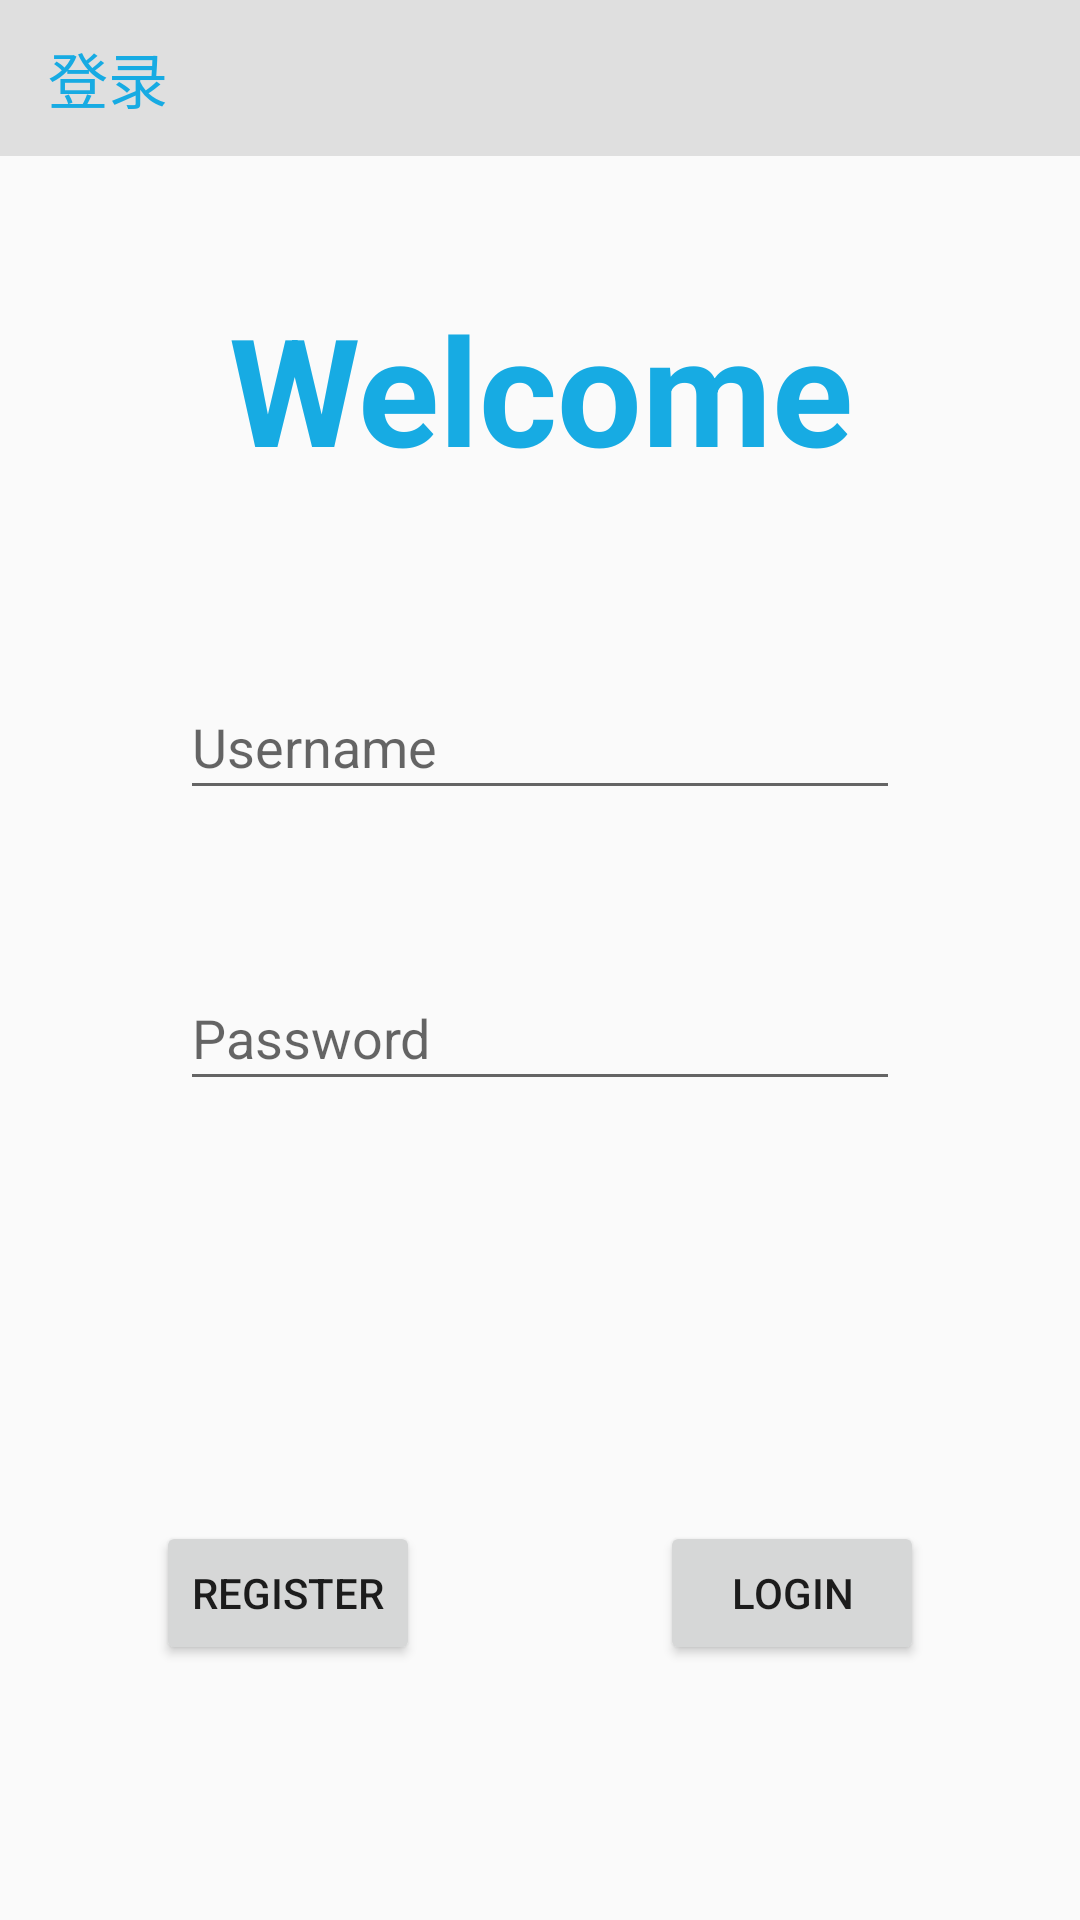

The Android layout XML behind this screen, and the referenced resources:
<!-- AndroidManifest.xml: application theme AppTheme -->
<!-- res/layout/activity_login.xml -->
<?xml version="1.0" encoding="utf-8"?>
<android.support.constraint.ConstraintLayout xmlns:android="http://schemas.android.com/apk/res/android"
    xmlns:app="http://schemas.android.com/apk/res-auto"
    xmlns:tools="http://schemas.android.com/tools"
    android:layout_width="match_parent"
    android:layout_height="match_parent"
    tools:context=".LoginActivity">

    <android.support.v7.widget.Toolbar
        android:id="@+id/control_toolbar"
        android:layout_width="0dp"
        android:layout_height="52dp"
        android:background="@color/colortoolbar"
        android:minHeight="?attr/actionBarSize"
        app:layout_constraintEnd_toEndOf="parent"
        app:layout_constraintStart_toStartOf="parent"
        app:layout_constraintTop_toTopOf="parent"
        app:title="@string/app_login"
        app:titleTextColor="@color/colorlightblue"
        tools:ignore="MissingConstraints">

    </android.support.v7.widget.Toolbar>

    <Button
        android:id="@+id/login"
        android:layout_width="wrap_content"
        android:layout_height="wrap_content"
        android:layout_marginStart="220dp"
        android:layout_marginLeft="220dp"
        android:layout_marginBottom="85dp"
        android:onClick="loginClick"
        android:text="@string/login"
        app:layout_constraintBottom_toBottomOf="parent"
        app:layout_constraintStart_toStartOf="parent"
        tools:layout_constraintTop_creator="1" />

    <Button
        android:id="@+id/register"
        android:layout_width="wrap_content"
        android:layout_height="wrap_content"
        android:layout_marginEnd="220dp"
        android:layout_marginRight="220dp"
        android:layout_marginBottom="85dp"
        android:onClick="registerClicked"
        android:text="@string/register"
        app:layout_constraintBottom_toBottomOf="parent"
        app:layout_constraintEnd_toEndOf="parent"
        tools:layout_constraintRight_creator="1"
        tools:layout_constraintTop_creator="1" />

    <EditText
        android:id="@+id/username"
        android:layout_width="240dp"
        android:layout_height="45dp"
        android:layout_marginStart="8dp"
        android:layout_marginLeft="8dp"
        android:layout_marginTop="64dp"
        android:layout_marginEnd="8dp"
        android:layout_marginRight="8dp"
        android:ems="10"
        android:hint="@string/username"
        android:inputType="textPersonName"
        app:layout_constraintEnd_toEndOf="parent"
        app:layout_constraintStart_toStartOf="parent"
        app:layout_constraintTop_toBottomOf="@+id/textView2"
        tools:layout_constraintLeft_creator="1"
        tools:layout_constraintRight_creator="1" />

    <EditText
        android:id="@+id/password"
        android:layout_width="240dp"
        android:layout_height="45dp"
        android:layout_marginStart="8dp"
        android:layout_marginLeft="8dp"
        android:layout_marginTop="52dp"
        android:layout_marginEnd="8dp"
        android:layout_marginRight="8dp"
        android:layout_marginBottom="8dp"
        android:ems="10"
        android:hint="@string/password"
        android:inputType="textPassword"
        app:layout_constraintBottom_toTopOf="@+id/login"
        app:layout_constraintEnd_toEndOf="parent"
        app:layout_constraintStart_toStartOf="parent"
        app:layout_constraintTop_toBottomOf="@+id/username"
        app:layout_constraintVertical_bias="0.0"
        tools:layout_constraintBottom_creator="1"
        tools:layout_constraintLeft_creator="1"
        tools:layout_constraintRight_creator="1"
        tools:layout_constraintTop_creator="1" />

    <TextView
        android:id="@+id/textView2"
        android:layout_width="250dp"
        android:layout_height="65dp"
        android:layout_marginStart="8dp"
        android:layout_marginLeft="8dp"
        android:layout_marginTop="44dp"
        android:layout_marginEnd="8dp"
        android:layout_marginRight="8dp"
        android:text="Welcome"
        android:textColor="@color/colorlightblue"
        android:textAlignment="center"
        android:textSize="50sp"
        android:textStyle="bold"
        app:layout_constraintEnd_toEndOf="parent"
        app:layout_constraintStart_toStartOf="parent"
        app:layout_constraintTop_toBottomOf="@+id/control_toolbar" />

</android.support.constraint.ConstraintLayout>
<!-- resources referenced by this layout -->
<resources>
  <color name="colorlightblue">#17abe3</color>
  <color name="colortoolbar">#dfdfdf</color>
  <string name="app_login">登录</string>
  <string name="login">LOGIN</string>
  <string name="password">Password</string>
  <string name="register">REGISTER</string>
  <string name="username">Username</string>
  <style name="AppTheme" parent="Theme.AppCompat.Light.NoActionBar">
          
          <item name="colorPrimary">@color/colorPrimary</item>
          <item name="colorPrimaryDark">@color/colorlighgray</item>
          <item name="colorAccent">@color/colorAccent</item>
      </style>
  <color name="colorPrimary">#008577</color>
  <color name="colorlighgray">#dfdfdf</color>
  <color name="colorAccent">#D81B60</color>
</resources>
